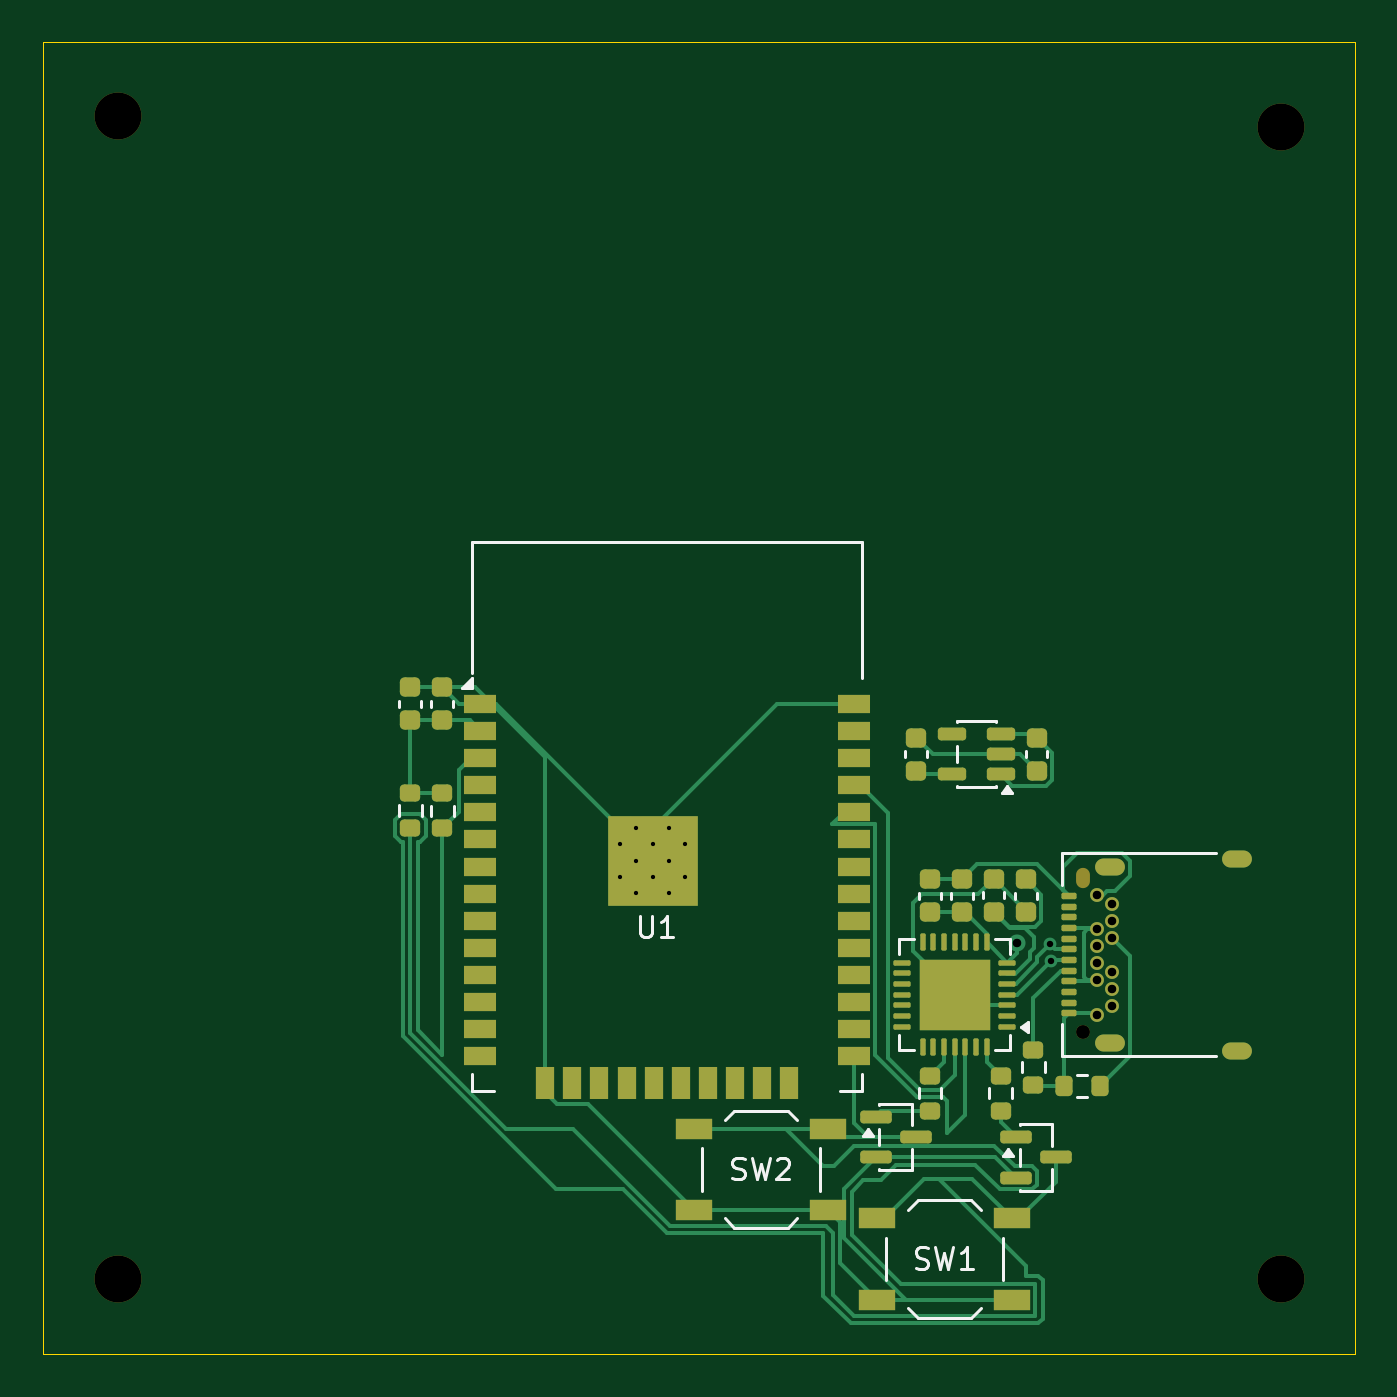
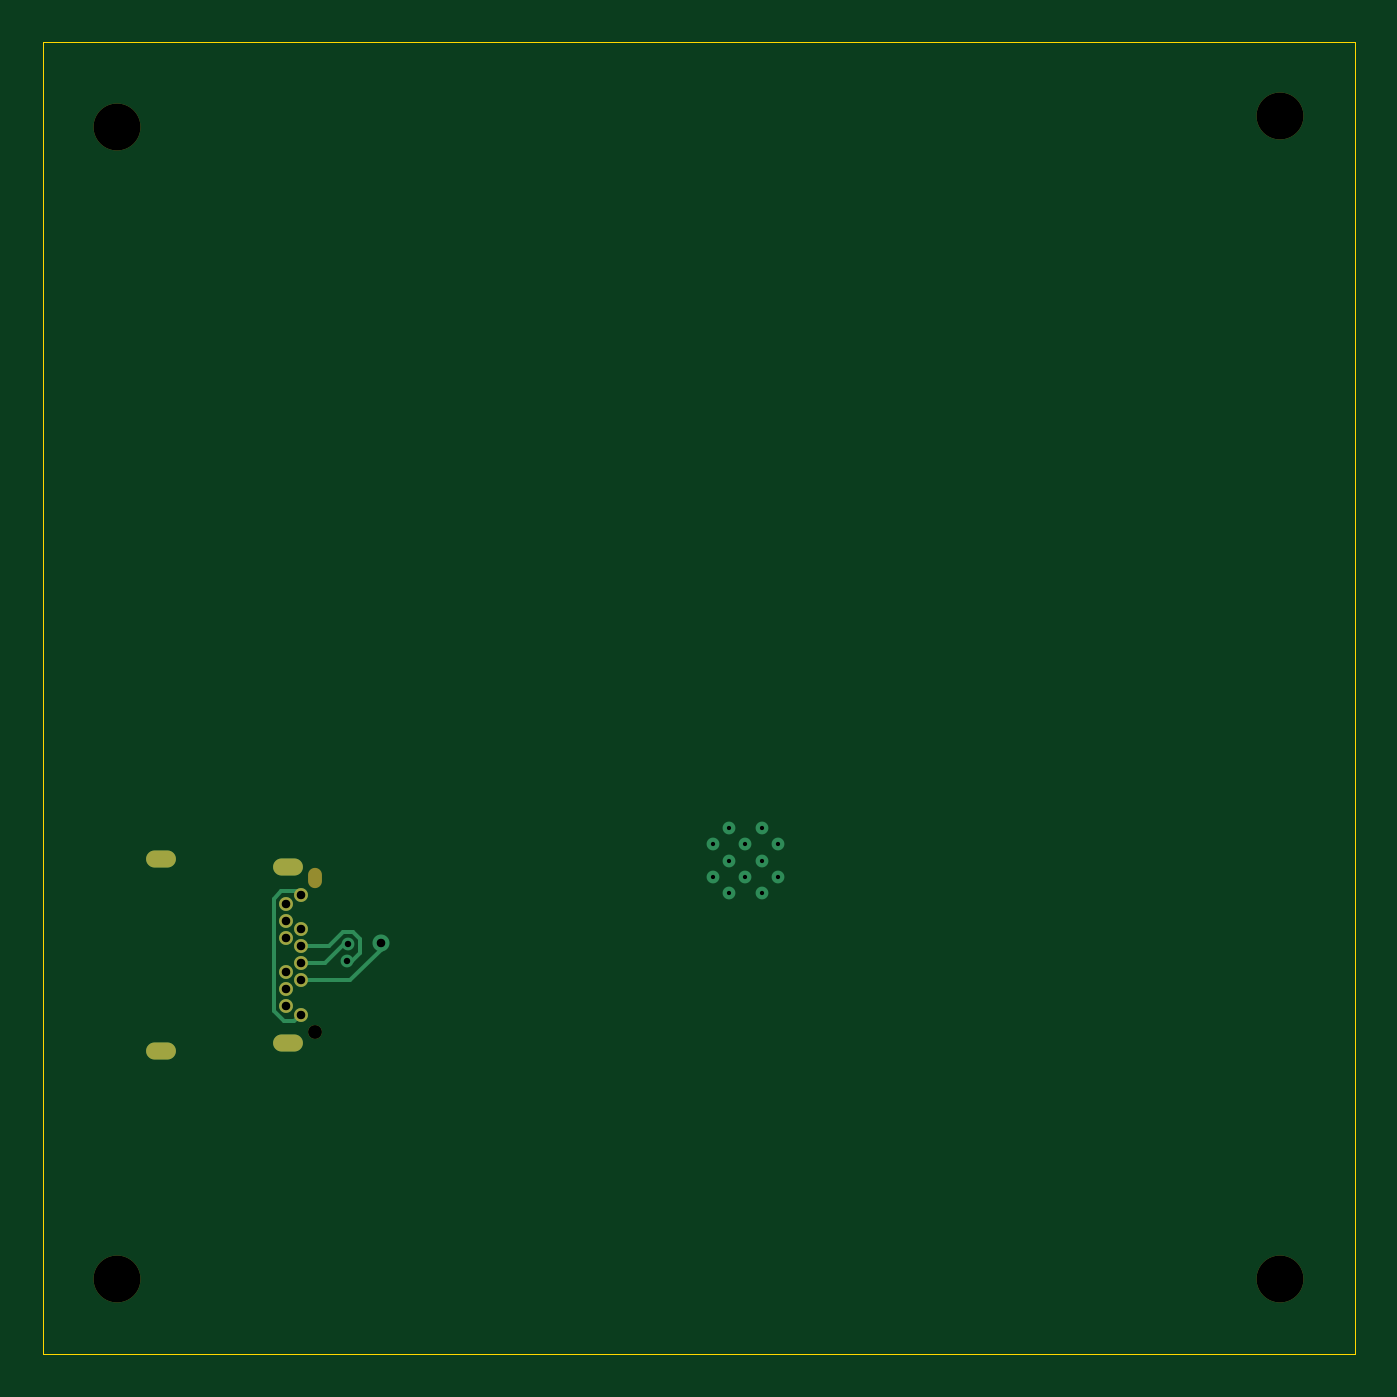
Circuit board: 11 layer files. Board 61.5 x 61.5 mm.
- bottom_copper: Kibo V1-B_Cu.gbr (3613 bytes)
- bottom_mask: Kibo V1-B_Mask.gbr (1297 bytes)
- paste: Kibo V1-B_Paste.gbr (467 bytes)
- bottom_silk: Kibo V1-B_Silkscreen.gbr (468 bytes)
- outline: Kibo V1-Edge_Cuts.gbr (700 bytes)
- top_copper: Kibo V1-F_Cu.gbr (26187 bytes)
- top_mask: Kibo V1-F_Mask.gbr (7147 bytes)
- paste: Kibo V1-F_Paste.gbr (6481 bytes)
- top_silk: Kibo V1-F_Silkscreen.gbr (9833 bytes)
- drill: Kibo V1-NPTH.drl (538 bytes)
- drill: Kibo V1-PTH.drl (1249 bytes)

=== bottom_copper: Kibo V1-B_Cu.gbr ===
%TF.GenerationSoftware,KiCad,Pcbnew,10.0.3*%
%TF.CreationDate,2026-08-10T15:45:12+05:30*%
%TF.ProjectId,Kibo V1,4b69626f-2056-4312-9e6b-696361645f70,rev?*%
%TF.SameCoordinates,Original*%
%TF.FileFunction,Copper,L2,Bot*%
%TF.FilePolarity,Positive*%
%FSLAX46Y46*%
G04 Gerber Fmt 4.6, Leading zero omitted, Abs format (unit mm)*
G04 Created by KiCad (PCBNEW 10.0.3) date 2026-08-10 15:45:12*
%MOMM*%
%LPD*%
G01*
G04 APERTURE LIST*
%TA.AperFunction,HeatsinkPad*%
%ADD10C,0.600000*%
%TD*%
%TA.AperFunction,ComponentPad*%
%ADD11C,0.650000*%
%TD*%
%TA.AperFunction,ComponentPad*%
%ADD12O,1.400000X0.800000*%
%TD*%
%TA.AperFunction,ViaPad*%
%ADD13C,0.800000*%
%TD*%
%TA.AperFunction,ViaPad*%
%ADD14C,0.600000*%
%TD*%
%TA.AperFunction,Conductor*%
%ADD15C,0.200000*%
%TD*%
G04 APERTURE END LIST*
D10*
%TO.P,U1,39,GND_39*%
%TO.N,/ESP32 GND*%
X58545000Y-54107500D03*
X58545000Y-55632500D03*
X59307500Y-53345000D03*
X59307500Y-54870000D03*
X59307500Y-56395000D03*
X60070000Y-54107500D03*
X60070000Y-55632500D03*
X60832500Y-53345000D03*
X60832500Y-54870000D03*
X60832500Y-56395000D03*
X61595000Y-54107500D03*
X61595000Y-55632500D03*
%TD*%
D11*
%TO.P,J1,B1,GND_B1*%
%TO.N,GND*%
X80898525Y-56487552D03*
%TO.P,J1,B2,TX2+_B2*%
%TO.N,unconnected-(J1-TX2+-PadB2)*%
X81598525Y-56887552D03*
%TO.P,J1,B3,TX2-_B3*%
%TO.N,unconnected-(J1-TX2--PadB3)*%
X81598525Y-57687552D03*
%TO.P,J1,B4,VBUS_B4*%
%TO.N,+5V (USB VBUS)*%
X80898525Y-58087552D03*
%TO.P,J1,B5,CC2_B5*%
%TO.N,Net-(J1-CC2)*%
X81598525Y-58487552D03*
%TO.P,J1,B6,D+_B6*%
%TO.N,/USB D+*%
X80898525Y-58887552D03*
%TO.P,J1,B7,D-_B7*%
%TO.N,/USB D-*%
X80898525Y-59687552D03*
%TO.P,J1,B8,SBU2_B8*%
%TO.N,unconnected-(J1-SBU2-PadB8)*%
X81598525Y-60087552D03*
%TO.P,J1,B9,VBUS_B9*%
%TO.N,+5V (USB VBUS)*%
X80898525Y-60487552D03*
%TO.P,J1,B10,RX1-_B10*%
%TO.N,unconnected-(J1-RX1--PadB10)*%
X81598525Y-60887552D03*
%TO.P,J1,B11,RX1+_B11*%
%TO.N,unconnected-(J1-RX1+-PadB11)*%
X81598525Y-61687552D03*
%TO.P,J1,B12,GND_B12*%
%TO.N,GND*%
X80898525Y-62087552D03*
D12*
%TO.P,J1,SH,SHIELD_SH*%
%TO.N,unconnected-(J1-SHIELD-PadSH)_1*%
X87448525Y-63777552D03*
%TO.N,unconnected-(J1-SHIELD-PadSH)*%
X81498525Y-63417552D03*
%TO.N,unconnected-(J1-SHIELD-PadSH)_3*%
X81498525Y-55157552D03*
%TO.N,unconnected-(J1-SHIELD-PadSH)_2*%
X87448525Y-54797552D03*
%TD*%
D13*
%TO.N,+5V (USB VBUS)*%
X77126867Y-58742972D03*
D14*
%TO.N,/USB D+*%
X78750219Y-59574238D03*
%TO.N,/USB D-*%
X78691646Y-58786312D03*
%TD*%
%TO.N,GND*%
D15*
X81836698Y-56312552D02*
X81081673Y-56312552D01*
X81081673Y-56312552D02*
X80902599Y-56491626D01*
X81223525Y-62412552D02*
X81686698Y-62412552D01*
X82173525Y-56649379D02*
X81836698Y-56312552D01*
X82173525Y-61925725D02*
X82173525Y-56649379D01*
X80898525Y-62087552D02*
X81223525Y-62412552D01*
X81686698Y-62412552D02*
X82173525Y-61925725D01*
%TO.N,+5V (USB VBUS)*%
X80898525Y-60487552D02*
X78575442Y-60487552D01*
X77126867Y-59038977D02*
X77126867Y-58742972D01*
X78575442Y-60487552D02*
X77126867Y-59038977D01*
%TO.N,/USB D+*%
X78141646Y-59205227D02*
X78510657Y-59574238D01*
X78510657Y-59574238D02*
X78750219Y-59574238D01*
X78919464Y-58236312D02*
X78463828Y-58236312D01*
X79570704Y-58887552D02*
X78919464Y-58236312D01*
X78141646Y-58558494D02*
X78141646Y-59205227D01*
X80898525Y-58887552D02*
X79570704Y-58887552D01*
X78463828Y-58236312D02*
X78141646Y-58558494D01*
%TO.N,/USB D-*%
X78880317Y-58786312D02*
X79781557Y-59687552D01*
X79781557Y-59687552D02*
X80898525Y-59687552D01*
X78691646Y-58786312D02*
X78880317Y-58786312D01*
%TD*%
M02*

=== bottom_mask: Kibo V1-B_Mask.gbr ===
%TF.GenerationSoftware,KiCad,Pcbnew,10.0.3*%
%TF.CreationDate,2026-08-10T15:45:12+05:30*%
%TF.ProjectId,Kibo V1,4b69626f-2056-4312-9e6b-696361645f70,rev?*%
%TF.SameCoordinates,Original*%
%TF.FileFunction,Soldermask,Bot*%
%TF.FilePolarity,Negative*%
%FSLAX46Y46*%
G04 Gerber Fmt 4.6, Leading zero omitted, Abs format (unit mm)*
G04 Created by KiCad (PCBNEW 10.0.3) date 2026-08-10 15:45:12*
%MOMM*%
%LPD*%
G01*
G04 APERTURE LIST*
%ADD10C,2.200000*%
%ADD11C,0.650000*%
%ADD12O,0.650000X0.950000*%
%ADD13O,1.400000X0.800000*%
G04 APERTURE END LIST*
D10*
%TO.C,REF\u002A\u002A*%
X35000000Y-20000000D03*
%TD*%
%TO.C,REF\u002A\u002A*%
X35000000Y-74500000D03*
%TD*%
%TO.C,REF\u002A\u002A*%
X89500000Y-74500000D03*
%TD*%
%TO.C,REF\u002A\u002A*%
X89500000Y-20500000D03*
%TD*%
D11*
%TO.C,J1*%
X80248525Y-62887552D03*
D12*
X80248525Y-55687552D03*
D11*
X80898525Y-56487552D03*
X81598525Y-56887552D03*
X81598525Y-57687552D03*
X80898525Y-58087552D03*
X81598525Y-58487552D03*
X80898525Y-58887552D03*
X80898525Y-59687552D03*
X81598525Y-60087552D03*
X80898525Y-60487552D03*
X81598525Y-60887552D03*
X81598525Y-61687552D03*
X80898525Y-62087552D03*
D13*
X87448525Y-63777552D03*
X81498525Y-63417552D03*
X81498525Y-55157552D03*
X87448525Y-54797552D03*
%TD*%
M02*

=== paste: Kibo V1-B_Paste.gbr ===
%TF.GenerationSoftware,KiCad,Pcbnew,10.0.3*%
%TF.CreationDate,2026-08-10T15:45:12+05:30*%
%TF.ProjectId,Kibo V1,4b69626f-2056-4312-9e6b-696361645f70,rev?*%
%TF.SameCoordinates,Original*%
%TF.FileFunction,Paste,Bot*%
%TF.FilePolarity,Positive*%
%FSLAX46Y46*%
G04 Gerber Fmt 4.6, Leading zero omitted, Abs format (unit mm)*
G04 Created by KiCad (PCBNEW 10.0.3) date 2026-08-10 15:45:12*
%MOMM*%
%LPD*%
G01*
G04 APERTURE LIST*
G04 APERTURE END LIST*
M02*

=== bottom_silk: Kibo V1-B_Silkscreen.gbr ===
%TF.GenerationSoftware,KiCad,Pcbnew,10.0.3*%
%TF.CreationDate,2026-08-10T15:45:12+05:30*%
%TF.ProjectId,Kibo V1,4b69626f-2056-4312-9e6b-696361645f70,rev?*%
%TF.SameCoordinates,Original*%
%TF.FileFunction,Legend,Bot*%
%TF.FilePolarity,Positive*%
%FSLAX46Y46*%
G04 Gerber Fmt 4.6, Leading zero omitted, Abs format (unit mm)*
G04 Created by KiCad (PCBNEW 10.0.3) date 2026-08-10 15:45:12*
%MOMM*%
%LPD*%
G01*
G04 APERTURE LIST*
G04 APERTURE END LIST*
M02*

=== outline: Kibo V1-Edge_Cuts.gbr ===
%TF.GenerationSoftware,KiCad,Pcbnew,10.0.3*%
%TF.CreationDate,2026-08-10T15:45:12+05:30*%
%TF.ProjectId,Kibo V1,4b69626f-2056-4312-9e6b-696361645f70,rev?*%
%TF.SameCoordinates,Original*%
%TF.FileFunction,Profile,NP*%
%FSLAX46Y46*%
G04 Gerber Fmt 4.6, Leading zero omitted, Abs format (unit mm)*
G04 Created by KiCad (PCBNEW 10.0.3) date 2026-08-10 15:45:12*
%MOMM*%
%LPD*%
G01*
G04 APERTURE LIST*
%TA.AperFunction,Profile*%
%ADD10C,0.050000*%
%TD*%
G04 APERTURE END LIST*
D10*
X31500000Y-16500000D02*
X31500000Y-78000000D01*
X31500000Y-78000000D02*
X93000000Y-78000000D01*
X93000000Y-16500000D02*
X31500000Y-16500000D01*
X93000000Y-78000000D02*
X93000000Y-16500000D01*
M02*

=== top_copper: Kibo V1-F_Cu.gbr (26187 bytes, source omitted) ===
=== top_mask: Kibo V1-F_Mask.gbr (7147 bytes, source omitted) ===
=== paste: Kibo V1-F_Paste.gbr (6481 bytes, source omitted) ===
=== top_silk: Kibo V1-F_Silkscreen.gbr (9833 bytes, source omitted) ===
=== drill: Kibo V1-NPTH.drl ===
M48
; DRILL file KiCad 10.0.3 date 2026-08-10T15:45:15
; FORMAT={-:-/ absolute / metric / decimal}
; #@! TF.CreationDate,2026-08-10T15:45:15+05:30
; #@! TF.GenerationSoftware,Kicad,Pcbnew,10.0.3
; #@! TF.FileFunction,NonPlated,1,2,NPTH
FMAT,2
METRIC
; #@! TA.AperFunction,NonPlated,NPTH,ComponentDrill
T1C0.650
; #@! TA.AperFunction,NonPlated,NPTH,ComponentDrill
T2C2.200
%
G90
G05
T1
X80.249Y-62.888
T2
X35.0Y-20.0
X35.0Y-74.5
X89.5Y-20.5
X89.5Y-74.5
T1
G00X80.249Y-55.838
M15
G01X80.249Y-55.538
M16
G05
M30

=== drill: Kibo V1-PTH.drl ===
M48
; DRILL file KiCad 10.0.3 date 2026-08-10T15:45:15
; FORMAT={-:-/ absolute / metric / decimal}
; #@! TF.CreationDate,2026-08-10T15:45:15+05:30
; #@! TF.GenerationSoftware,Kicad,Pcbnew,10.0.3
; #@! TF.FileFunction,Plated,1,2,PTH
FMAT,2
METRIC
; #@! TA.AperFunction,Plated,PTH,ComponentDrill
T1C0.200
; #@! TA.AperFunction,Plated,PTH,ViaDrill
T2C0.300
; #@! TA.AperFunction,Plated,PTH,ViaDrill
T3C0.400
; #@! TA.AperFunction,Plated,PTH,ComponentDrill
T4C0.400
; #@! TA.AperFunction,Plated,PTH,ComponentDrill
T5C0.500
%
G90
G05
T1
X58.545Y-54.107
X58.545Y-55.633
X59.307Y-53.345
X59.307Y-54.87
X59.307Y-56.395
X60.07Y-54.107
X60.07Y-55.633
X60.832Y-53.345
X60.832Y-54.87
X60.832Y-56.395
X61.595Y-54.107
X61.595Y-55.633
T2
X78.692Y-58.786
X78.75Y-59.574
T3
X77.127Y-58.743
T4
X80.899Y-56.488
X80.899Y-58.088
X80.899Y-58.888
X80.899Y-59.688
X80.899Y-60.488
X80.899Y-62.088
X81.599Y-56.888
X81.599Y-57.688
X81.599Y-58.488
X81.599Y-60.088
X81.599Y-60.888
X81.599Y-61.688
T5
G00X81.199Y-55.158
M15
G01X81.799Y-55.158
M16
G05
G00X81.199Y-63.418
M15
G01X81.799Y-63.418
M16
G05
G00X87.149Y-54.798
M15
G01X87.749Y-54.798
M16
G05
G00X87.149Y-63.778
M15
G01X87.749Y-63.778
M16
G05
M30
